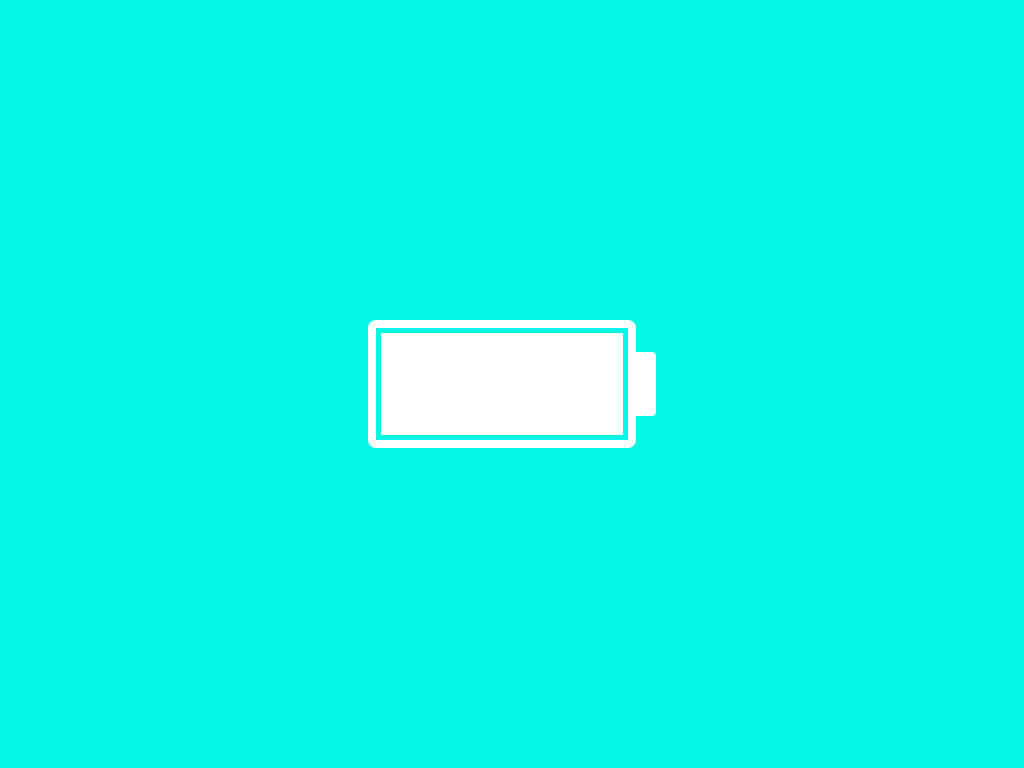

Recreate this image using only HTML and CSS.

<!-- file: index.html -->
<!DOCTYPE html>
<html lang="en">
<head>
    <meta charset="UTF-8">
    <meta name="viewport" content="width=device-width, initial-scale=1.0">
    <link rel="stylesheet" href="style.css">
    <title>Document</title>
</head>
<body>
    

    <div class="battery-content">
        <div class="body-battery">
            <div class="energy"></div>
        </div>
        <div class="header-battery"></div>
    </div>
</body>
</html>

/* file: style.css */
* {
    margin: 0;
    padding: 0;
    box-sizing: border-box;
}

body {
    background-color: rgb(2, 248, 228);
    width: 100vw;
    height: 100vh;
    display: flex;
    justify-content: center;
    align-items: center;
}

.battery-content {
    width: 18rem;
    height: 8rem;
    display: flex;
    justify-content: center;
    align-items: center;
}

.body-battery {
    width: 93%;
    height: 100%;
    border: 0.5rem solid white;
    border-radius: 0.5rem;
    padding: 0.3rem;
}

.energy {
    width: 100%;
    height: 100%;
    background-color: white;
    animation-name: energy-full;
    animation-duration: 5s;
    animation-iteration-count: infinite;
}


@keyframes energy-full {
    0% {
        width: 3%;
    }

    50% {
        width: 100%;
    }

    100% {
        width: 3%
    }
}

.header-battery {
    width: 7%;
    background-color: white;
    height: 50%;
    border-radius: 0 0.25rem 0.25rem 0;
}